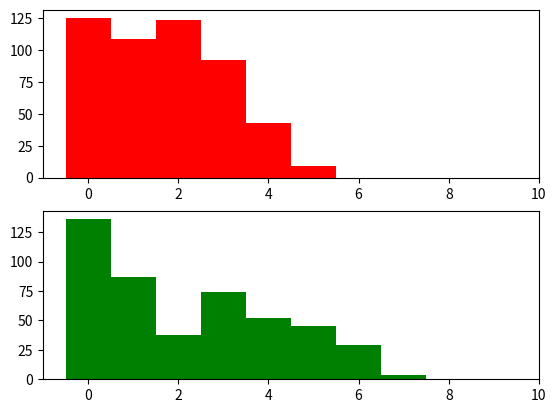

Here is the Python script that generated this plot:
import random
from matplotlib import pyplot as plt
import numpy as np
# import seaborn as sns
# from matplotlib.ticker import MultipleLocator

# listas de contagem
contagem_bolinha_vermelha = []
contagem_bolinha_verde = []

# variáveis
vermelho_10 = 0
vermelho_20 = 0
vermelho_30 = 0
vermelho_40 = 0
vermelho_50 = 0
vermelho_60 = 0
vermelho_70 = 0
vermelho_80 = 0
vermelho_90 = 0
vermelho_100 = 0

verde_10 = 0
verde_20 = 0
verde_30 = 0
verde_40 = 0
verde_50 = 0
verde_60 = 0
verde_70 = 0
verde_80 = 0
verde_90 = 0
verde_100 = 0

eixo_x = np.arange(0, 10, 1)

for k in range(500):
    # Lista da urna
    urna = ["verde", "verde", "verde", "verde", "verde", "vermelho", "vermelho", "vermelho", "vermelho", "vermelho"]

    # lista 50/50 de bolinhas que entram
    # se quiser priveligiar uma cor, basta adicionar nessa lista
    bolinha_in = ["verde", "vermelho", "verde", "vermelho"]

    # Contador
    c = 0

    while len(urna) < 20 and c < 30:

        # quebra o código antes para não dar erro
        if len(urna) == 0:
            break

        # Randomiza a cada loop a urna para simular o embaralhamento da urna
        random.shuffle(urna)
        numero_da_bolinha_sorteada = random.randrange(0, len(urna), 1)
        bolinha_sorteada = urna[numero_da_bolinha_sorteada]

        # Sorteia a bolinha que irá sair
        numero_da_bolinha_out = random.randrange(0, len(urna), 1)
        bolinha_out = urna[numero_da_bolinha_out]

        # Randomizador da Bolinha que entra
        random.shuffle(bolinha_in)
        bolinha_added = bolinha_in[0]

        # quebra pois não há mais bolinhas
        if len(urna) == 0:
            break

        # Se for vermelha vai retirar uma bolinha aleatória
        if bolinha_sorteada == "vermelho":
            if bolinha_out == "vermelho":
                urna.remove("vermelho")
            if bolinha_out == "verde":
                urna.remove("verde")

        # Se for verde vai adicionar uma bolinha aleatória
        elif bolinha_sorteada == "verde":
            if bolinha_added == "vermelho":
                urna.append("vermelho")
            else:
                urna.append("verde")

        # Contador
        c += 1

    # Variáveis da contagem
    bolinhas_verdes = 0
    bolinhas_vermelhas = 0

    # Contagem de bolinhas
    for w in range(len(urna)):
        if urna[w] == "verde":
            bolinhas_verdes = bolinhas_verdes + 1
            if "verde" not in urna:
                bolinhas_verdes = 0
        else:
            bolinhas_vermelhas = bolinhas_vermelhas + 1
            if "vermelho" not in urna:
                bolinhas_vermelhas = 0
        # contagem
    contagem_bolinha_vermelha.append(bolinhas_vermelhas)
    contagem_bolinha_verde.append(bolinhas_verdes)


# contador em porcentagem - vermelho
for j in range(len(contagem_bolinha_vermelha)):
    if 0 <= contagem_bolinha_vermelha[j] <= 2:
        vermelho_10 += 1
    elif 2 < contagem_bolinha_vermelha[j] <= 4:
        vermelho_20 += 1
    elif 4 < contagem_bolinha_vermelha[j] <= 6:
        vermelho_30 += 1
    elif 6 < contagem_bolinha_vermelha[j] <= 8:
        vermelho_40 += 1
    elif 8 < contagem_bolinha_vermelha[j] <= 10:
        vermelho_50 += 1
    elif 10 < contagem_bolinha_vermelha[j] <= 12:
        vermelho_60 += 1
    elif 12 < contagem_bolinha_vermelha[j] <= 14:
        vermelho_70 += 1
    elif 14 < contagem_bolinha_vermelha[j] <= 16:
        vermelho_80 += 1
    elif 16 < contagem_bolinha_vermelha[j] <= 18:
        vermelho_90 += 1
    elif 18 < contagem_bolinha_vermelha[j] <= 20:
        vermelho_100 += 1

# contador em porcentagem - verde
for p in range(len(contagem_bolinha_verde)):
    if 0 <= contagem_bolinha_verde[p] <= 2:
        verde_10 += 1
    elif 2 < contagem_bolinha_verde[p] <= 4:
        verde_20 += 1
    elif 4 < contagem_bolinha_verde[p] < 6:
        verde_30 += 1
    elif 6 < contagem_bolinha_verde[p] <= 8:
        verde_40 += 1
    elif 8 < contagem_bolinha_verde[p] <= 10:
        verde_50 += 1
    elif 10 < contagem_bolinha_verde[p] <= 12:
        verde_60 += 1
    elif 12 < contagem_bolinha_verde[p] <= 14:
        verde_70 += 1
    elif 14 < contagem_bolinha_verde[p] <= 16:
        verde_80 += 1
    elif 16 < contagem_bolinha_verde[p] <= 18:
        verde_90 += 1
    elif 18 < contagem_bolinha_verde[p] <= 20:
        verde_100 += 1

vermelhas = [vermelho_10, vermelho_20, vermelho_30, vermelho_40, vermelho_50,
             vermelho_60, vermelho_70, vermelho_80, vermelho_90, vermelho_100]
verdes = [verde_10, verde_20, verde_30, verde_40, verde_50,
          verde_60, verde_70, verde_80, verde_90, verde_100]

# Plotagem
# sns.set(style="whitegrid")
# fig, (ax1, ax2) = plt.subplots(2, 1)

# primeiro plot - vermelho
# sns.barplot(x=eixo_x, y=contagem_bolinha_vermelha, ax=ax1, color="red", width=0.4)
# ax1.set_title("Quantidade de Vermelhas")
# ax1.set_xlim(0, 100)
# ax1.set_ylim(0, 20)
# ax1.xaxis.set_major_locator(MultipleLocator(10))

# segundo plot - verde
# sns.barplot(x=eixo_x, y=contagem_bolinha_verde, ax=ax2, color="green", width=0.4)
# ax2.set_title("Quantidade de Verdes")
# ax2.set_xlim(0, 100)
# ax2.set_ylim(0, 20)
# ax2.xaxis.set_major_locator(MultipleLocator(10))
# plt.show()
plt.subplot(2, 1, 1)
plt.bar(eixo_x, vermelhas, width=1, color="red")
plt.subplot(2, 1, 2)
plt.bar(eixo_x, verdes, width=1, color="green")
plt.show()

# criar laço e um dicionário para gerar variáveis para criar mais intervalos de porcentagem
